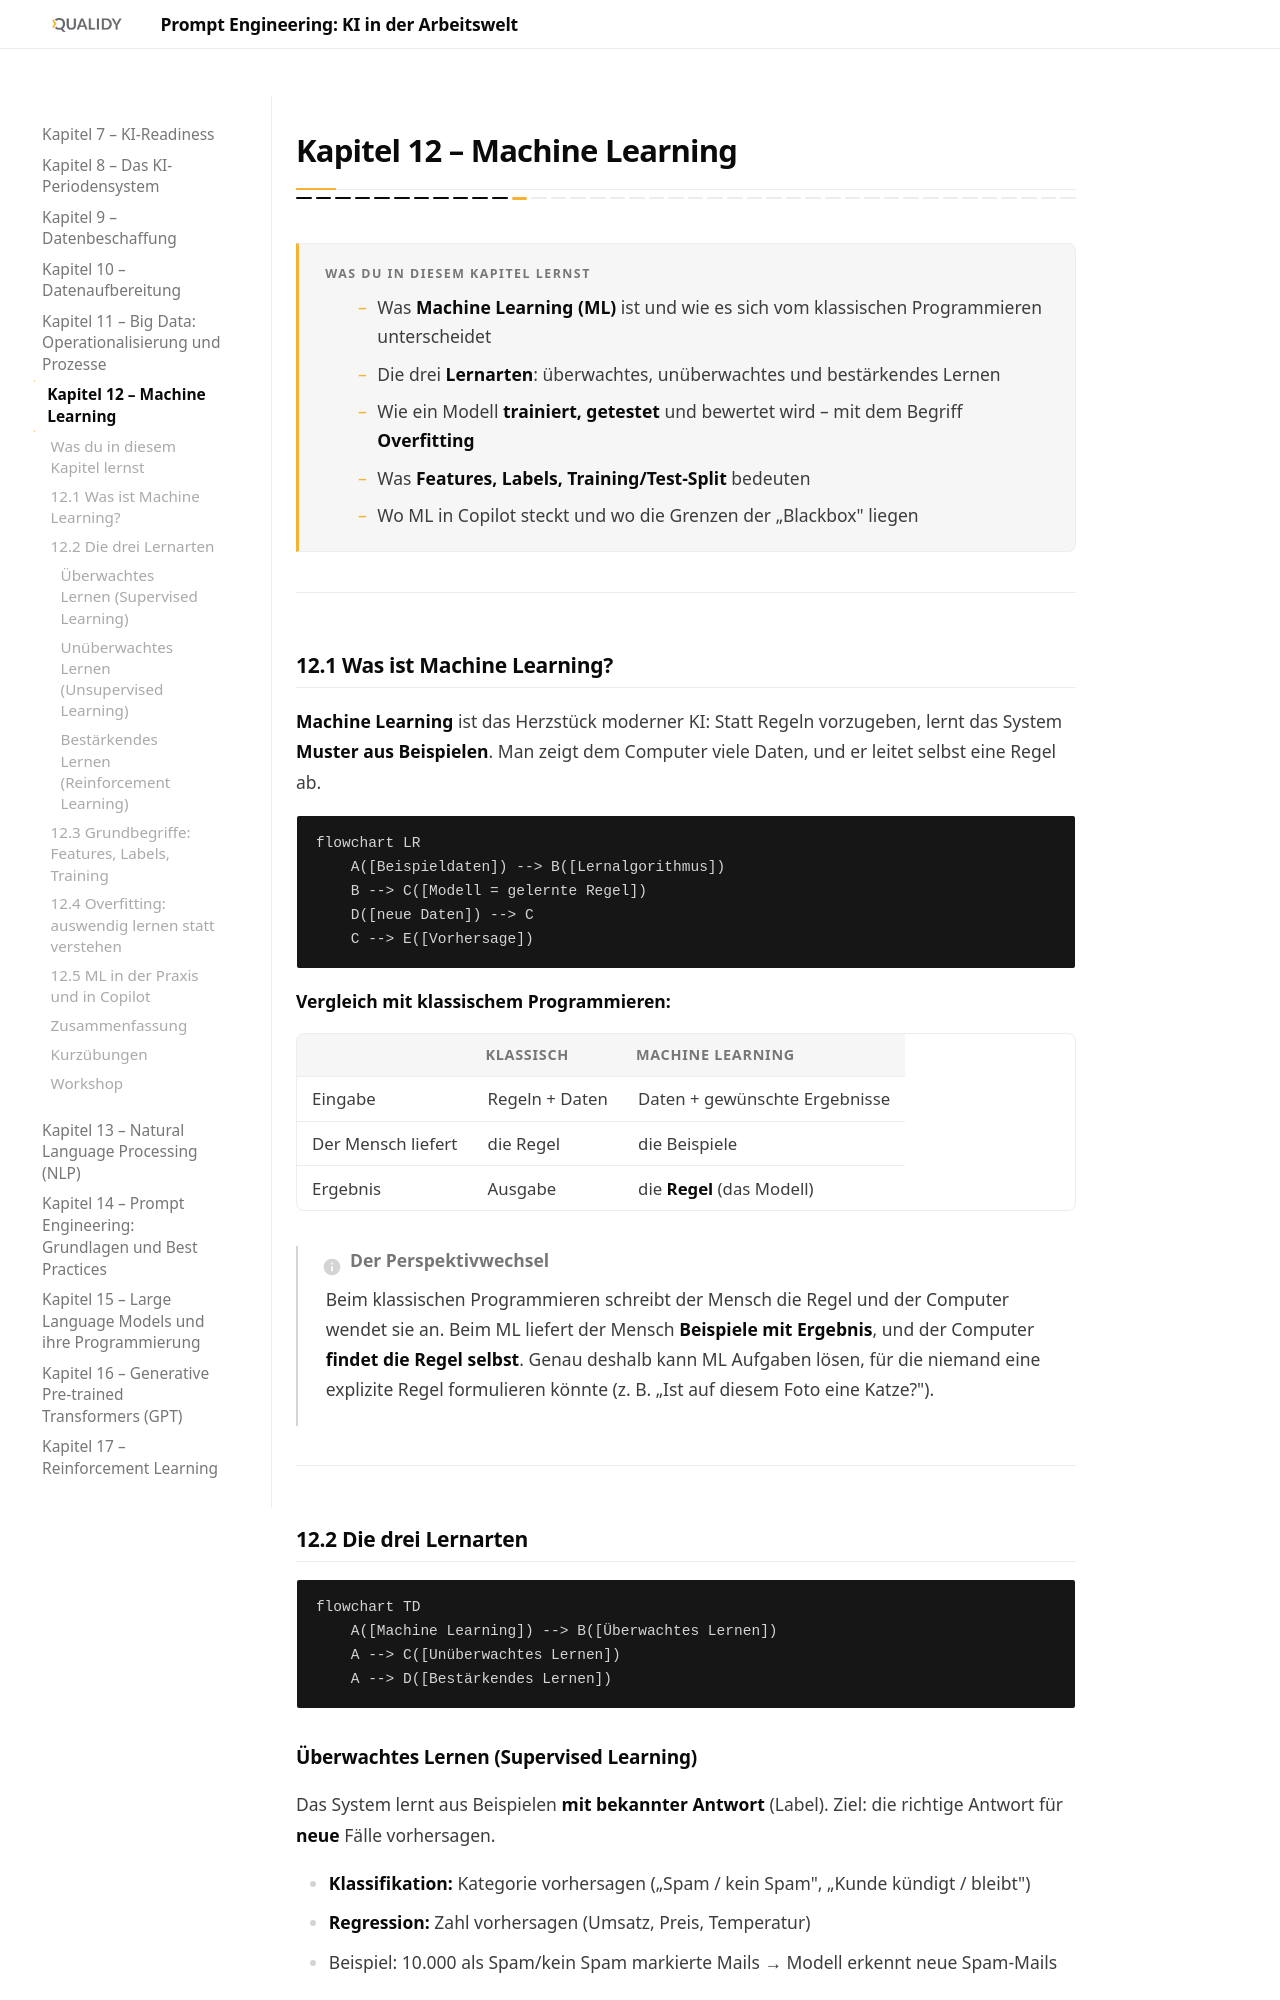

repository: Qualidy/Prompt-Engineering-KI-in-der-Arbeitswelt · page: content/kapitel12/index.html · generator: mkdocs

# Kapitel 12 – Machine Learning

{{ progress(12) }}

<div class="lernziele" markdown>
<h3>Was du in diesem Kapitel lernst</h3>

- Was **Machine Learning (ML)** ist und wie es sich vom klassischen Programmieren unterscheidet
- Die drei **Lernarten**: überwachtes, unüberwachtes und bestärkendes Lernen
- Wie ein Modell **trainiert, getestet** und bewertet wird – mit dem Begriff **Overfitting**
- Was **Features, Labels, Training/Test-Split** bedeuten
- Wo ML in Copilot steckt und wo die Grenzen der „Blackbox" liegen
</div>

---

## 12.1 Was ist Machine Learning?

**Machine Learning** ist das Herzstück moderner KI: Statt Regeln vorzugeben, lernt das System **Muster aus Beispielen**. Man zeigt dem Computer viele Daten, und er leitet selbst eine Regel ab.

```mermaid
flowchart LR
    A([Beispieldaten]) --> B([Lernalgorithmus])
    B --> C([Modell = gelernte Regel])
    D([neue Daten]) --> C
    C --> E([Vorhersage])
```

**Vergleich mit klassischem Programmieren:**

| | Klassisch | Machine Learning |
|---|---|---|
| Eingabe | Regeln + Daten | Daten + gewünschte Ergebnisse |
| Der Mensch liefert | die Regel | die Beispiele |
| Ergebnis | Ausgabe | die **Regel** (das Modell) |

!!! info "Der Perspektivwechsel"
    Beim klassischen Programmieren schreibt der Mensch die Regel und der Computer wendet sie an. Beim ML liefert der Mensch **Beispiele mit Ergebnis**, und der Computer **findet die Regel selbst**. Genau deshalb kann ML Aufgaben lösen, für die niemand eine explizite Regel formulieren könnte (z. B. „Ist auf diesem Foto eine Katze?").

---

## 12.2 Die drei Lernarten

```mermaid
flowchart TD
    A([Machine Learning]) --> B([Überwachtes Lernen])
    A --> C([Unüberwachtes Lernen])
    A --> D([Bestärkendes Lernen])
```
